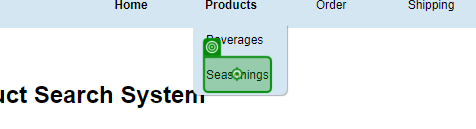
Task: A couple of demoes for ui automation
Workflow: GetSeasonings

Step 1: click on the link 'Seasonings' in window 'Home | Pega Studio Training Web Application' (msedge.exe)

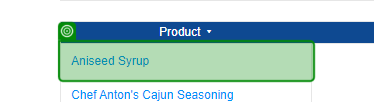
Step 2: get-text from the table 'shopping_beverages_products' in window 'Seasonings | Pega Studio Training Web Application' (msedge.exe)
